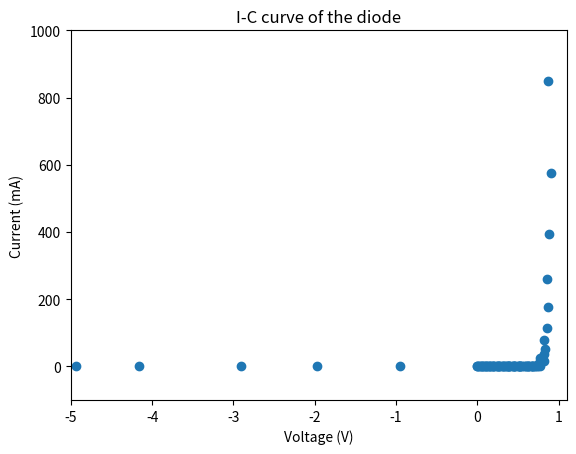

Generate this figure with matplotlib:
import matplotlib.pyplot as plt
import numpy as np

voltages = [
    0.0,
    0.01055683828527537,
    0.020842149164493597,
    0.0306017069791977,
    0.04016602786744125,
    0.0508351672467923,
    0.05949007729623274,
    0.0730751545913226,
    0.08436734083183589,
    0.09521325075386733,
    0.10214253718122215,
    0.10923329969277638,
    0.11725449534676695,
    0.13345765496525927,
    0.14761706003330735,
    0.1561237662553472,
    0.15904626117757426,
    0.1685241356071148,
    0.18840313003219505,
    0.1946709618247304,
    0.19453855658352845,
    0.201632115248278,
    0.23055486143495646,
    0.2360280137396892,
    0.25411807862586105,
    0.24793340003134656,
    0.26864533457692436,
    0.2693674012992665,
    0.28357223246540164,
    0.30369829045407487,
    0.31682965234889565,
    0.3168388101720137,
    0.33143593295966,
    0.3476091052078569,
    0.3583191465684734,
    0.3384256599070304,
    0.3738391006977448,
    0.37909856421546045,
    0.39471467090000123,
    0.3900311907078266,
    0.3944821802940735,
    0.41552270587154927,
    0.43708046445561766,
    0.43513143717621816,
    0.46335611123684045,
    0.45016241447513555,
    0.450146950807295,
    0.49618602232297615,
    0.4607397034275922,
    0.4959140663547578,
    0.5270840693944944,
    0.5261387124140954,
    0.5095047618299025,
    0.5478758922310009,
    0.5205840194075682,
    0.5285773152479237,
    0.5625502816558328,
    0.5827205793428708,
    0.6019700894341575,
    0.6210932833018445,
    0.6282583920673082,
    0.631457198054938,
    0.5988367151247495,
    0.6281579018688626,
    0.6605900418276142,
    0.6708220599182265,
    0.6860029219105831,
    0.6770145694427717,
    0.7141185208201575,
    0.7115562396848975,
    0.6878271158553724,
    0.7423467844410092,
    0.7380435503883258,
    0.7660638712183934,
    0.7569030160776233,
    0.7404278742815297,
    0.7527437629875231,
    0.7585312661614857,
    0.814798405835122,
    0.7653283579625909,
    0.8192842038993932,
    0.8355094200100515,
    0.8162476977932235,
    0.8534599693683882,
    0.8727484056076233,
    0.852660300230716,
    0.8865238639360712,
    0.9045239642518608,
    0.8657105709370059,
    0.8656908469649294,
    0.9304119737878842,
    0.9598956150718748,
    0.9713390973446213,
    0.9189006942128078,
    0.9712144856769619,
    0.9519855124773638,
    1.0176859531324143,
    0.932654162960457,
    0.9439614257141121,
    0.957404934378963,
    0.0,
    -0.9516874979279486,
    -1.973940800886676,
    -2.9133723412664936,
    -4.167098091668385,
    -4.9303950027935315,
    -5.747557356419728,
    -6.780185334046343,
    -8.174073247873453,
    -8.560286180430857,
    -9.574914137062649,
    -10.788723152896136,
    -12.302885829072483,
    -13.545725521205364,
    -13.311903323236338,
    -14.857582360281707,
    -16.545252773604208,
    -16.662893937261614,
    -18.638964293723966,
    -19.863536973378125,
]


# Input values
currents = [
    0.0,
    4.963272333644827e-13,
    1.1722570231615143e-12,
    2.3328314612663113e-12,
    3.917554292439707e-12,
    6.26851465600451e-12,
    9.716410271653804e-12,
    1.4851892921018995e-11,
    2.271396552961246e-11,
    3.335129692329666e-11,
    4.8239728986479796e-11,
    7.541120020458439e-11,
    1.1110300663148493e-10,
    1.6435340387946718e-10,
    2.436056649160256e-10,
    3.375869840727262e-10,
    4.957229593874305e-10,
    7.447722148336096e-10,
    1.1536107452263152e-09,
    1.7284050121536288e-09,
    2.4697948837168602e-09,
    3.7671186115762625e-09,
    5.326106947196418e-09,
    7.814319096346678e-09,
    1.1221758540027872e-08,
    1.723152246367845e-08,
    2.4410994563191632e-08,
    3.68870145101667e-08,
    5.8414561827473083e-08,
    7.856917967696609e-08,
    1.252567842158362e-07,
    1.8003784764101705e-07,
    2.7056941466792763e-07,
    3.9864990614230775e-07,
    5.908728507241243e-07,
    8.822553508711792e-07,
    1.2228121749642524e-06,
    1.8757392684773787e-06,
    2.850152191361742e-06,
    4.017306306040639e-06,
    5.79013587744578e-06,
    9.178055581946071e-06,
    1.3522697117022742e-05,
    2.0423485440503036e-05,
    2.7986221910485345e-05,
    4.3280009028698476e-05,
    6.314423481038377e-05,
    9.751990111685107e-05,
    0.00013249848745925101,
    0.00020963812530372643,
    0.00031250725052138083,
    0.0004486829629424764,
    0.0006660520364555852,
    0.0009693265661712746,
    0.001468953482872154,
    0.0021949650261494365,
    0.0030984819033461207,
    0.0046868384706213835,
    0.006572550115181021,
    0.010258789268908589,
    0.014244885109020116,
    0.022762257535323686,
    0.03401626745972857,
    0.04999146205363872,
    0.07360031778217241,
    0.1012230542727404,
    0.15059034052462222,
    0.22586966817970583,
    0.34613431545881596,
    0.4743436645153474,
    0.737710329548533,
    1.0821319382259234,
    1.5551784108134328,
    2.3499722340540923,
    3.5436763222877254,
    5.378894399704531,
    7.65459101508892,
    10.774769228241793,
    16.780862190874796,
    25.537912072188828,
    35.6722944473794,
    52.87581470298014,
    78.37302110022456,
    115.36131994642479,
    175.54952832922024,
    258.93525819113745,
    393.2962955873252,
    575.8083802511719,
    848.1629539997708,
    1195.7302198650755,
    1723.1063625805054,
    2582.743552871969,
    3805.8267758783404,
    5673.505048148657,
    8297.178424354237,
    13030.163716062094,
    18460.801103092712,
    27160.024540925686,
    41370.979678638236,
    63095.825985980446,
    0.0,
    -1.0370637865251246e-12,
    -1.0383379937880984e-12,
    -1.0115696629514283e-12,
    -9.713646818881477e-13,
    -9.50651851935467e-13,
    -1.0250886226088388e-12,
    -1.0427794060808224e-12,
    -1.0351415144315294e-12,
    -1.0125406727625918e-12,
    -1.0370463371821623e-12,
    -1.0259386855885518e-12,
    -9.549634464707838e-13,
    -9.822118444089715e-13,
    -9.996004904598115e-13,
    -1.026096686487098e-12,
    -9.596749762880213e-13,
    -1.044644831297472e-12,
    -1.0263520782541852e-12,
    -9.502505925252307e-13,
]

# Plot the measurements
plt.errorbar(voltages, currents, yerr=5e-4 * np.ones(len(currents)), fmt="o")

# Configure display
plt.title("I-C curve of the diode")
plt.xlabel("Voltage (V)")
plt.ylabel("Current (mA)")
plt.xlim([-5, 1.1])
plt.ylim([-100, 1000])

# Tell python to show the figure
plt.show()
